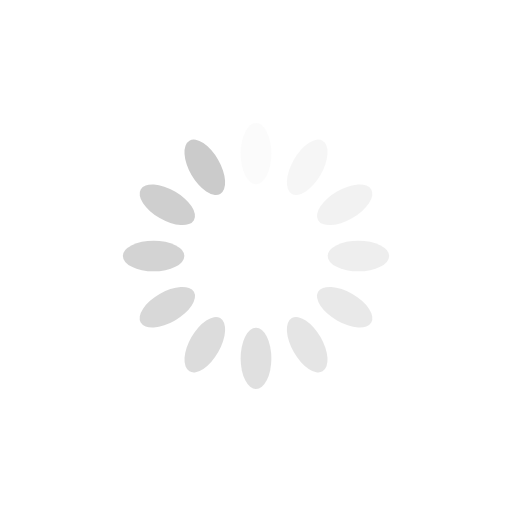
t = 0.00 s
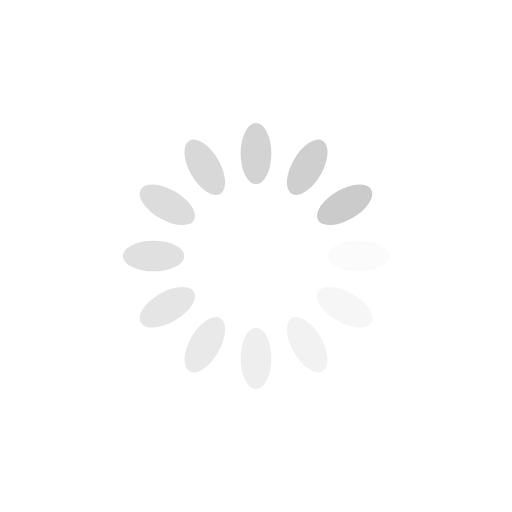
t = 0.25 s
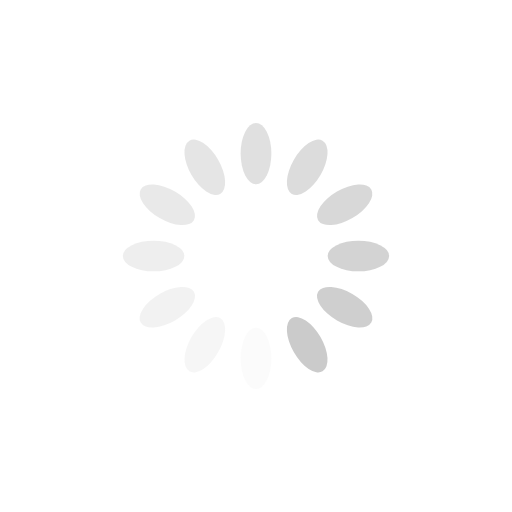
t = 0.50 s
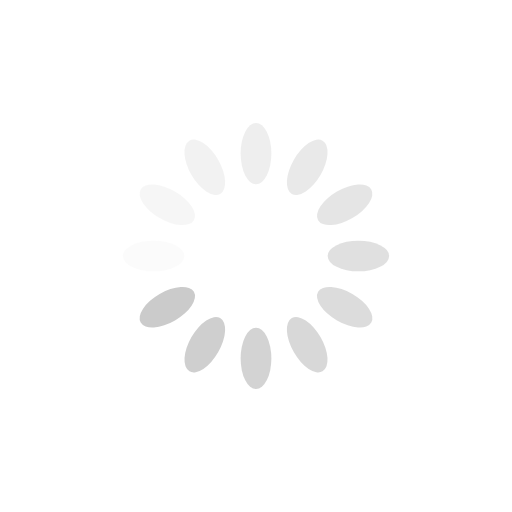
t = 0.75 s

The animated SVG that drew these frames (rendered in a browser with its animation timeline set to each time). Animation: 12 SMIL elements (animate=12); one cycle of 1.00 s, repeats indefinitely.

<?xml version="1.0" encoding="utf-8"?>
<svg xmlns="http://www.w3.org/2000/svg" xmlns:xlink="http://www.w3.org/1999/xlink" style="margin: auto; background: rgb(255, 255, 255); display: block; shape-rendering: auto;" width="200px" height="200px" viewBox="0 0 100 100" preserveAspectRatio="xMidYMid">
<g transform="rotate(0 50 50)">
  <rect x="47" y="24" rx="3" ry="6" width="6" height="12" fill="#cbcbcb">
    <animate attributeName="opacity" values="1;0" keyTimes="0;1" dur="1s" begin="-0.9166666666666666s" repeatCount="indefinite"></animate>
  </rect>
</g><g transform="rotate(30 50 50)">
  <rect x="47" y="24" rx="3" ry="6" width="6" height="12" fill="#cbcbcb">
    <animate attributeName="opacity" values="1;0" keyTimes="0;1" dur="1s" begin="-0.8333333333333334s" repeatCount="indefinite"></animate>
  </rect>
</g><g transform="rotate(60 50 50)">
  <rect x="47" y="24" rx="3" ry="6" width="6" height="12" fill="#cbcbcb">
    <animate attributeName="opacity" values="1;0" keyTimes="0;1" dur="1s" begin="-0.75s" repeatCount="indefinite"></animate>
  </rect>
</g><g transform="rotate(90 50 50)">
  <rect x="47" y="24" rx="3" ry="6" width="6" height="12" fill="#cbcbcb">
    <animate attributeName="opacity" values="1;0" keyTimes="0;1" dur="1s" begin="-0.6666666666666666s" repeatCount="indefinite"></animate>
  </rect>
</g><g transform="rotate(120 50 50)">
  <rect x="47" y="24" rx="3" ry="6" width="6" height="12" fill="#cbcbcb">
    <animate attributeName="opacity" values="1;0" keyTimes="0;1" dur="1s" begin="-0.5833333333333334s" repeatCount="indefinite"></animate>
  </rect>
</g><g transform="rotate(150 50 50)">
  <rect x="47" y="24" rx="3" ry="6" width="6" height="12" fill="#cbcbcb">
    <animate attributeName="opacity" values="1;0" keyTimes="0;1" dur="1s" begin="-0.5s" repeatCount="indefinite"></animate>
  </rect>
</g><g transform="rotate(180 50 50)">
  <rect x="47" y="24" rx="3" ry="6" width="6" height="12" fill="#cbcbcb">
    <animate attributeName="opacity" values="1;0" keyTimes="0;1" dur="1s" begin="-0.4166666666666667s" repeatCount="indefinite"></animate>
  </rect>
</g><g transform="rotate(210 50 50)">
  <rect x="47" y="24" rx="3" ry="6" width="6" height="12" fill="#cbcbcb">
    <animate attributeName="opacity" values="1;0" keyTimes="0;1" dur="1s" begin="-0.3333333333333333s" repeatCount="indefinite"></animate>
  </rect>
</g><g transform="rotate(240 50 50)">
  <rect x="47" y="24" rx="3" ry="6" width="6" height="12" fill="#cbcbcb">
    <animate attributeName="opacity" values="1;0" keyTimes="0;1" dur="1s" begin="-0.25s" repeatCount="indefinite"></animate>
  </rect>
</g><g transform="rotate(270 50 50)">
  <rect x="47" y="24" rx="3" ry="6" width="6" height="12" fill="#cbcbcb">
    <animate attributeName="opacity" values="1;0" keyTimes="0;1" dur="1s" begin="-0.16666666666666666s" repeatCount="indefinite"></animate>
  </rect>
</g><g transform="rotate(300 50 50)">
  <rect x="47" y="24" rx="3" ry="6" width="6" height="12" fill="#cbcbcb">
    <animate attributeName="opacity" values="1;0" keyTimes="0;1" dur="1s" begin="-0.08333333333333333s" repeatCount="indefinite"></animate>
  </rect>
</g><g transform="rotate(330 50 50)">
  <rect x="47" y="24" rx="3" ry="6" width="6" height="12" fill="#cbcbcb">
    <animate attributeName="opacity" values="1;0" keyTimes="0;1" dur="1s" begin="0s" repeatCount="indefinite"></animate>
  </rect>
</g>
<!-- [ldio] generated by https://loading.io/ --></svg>
